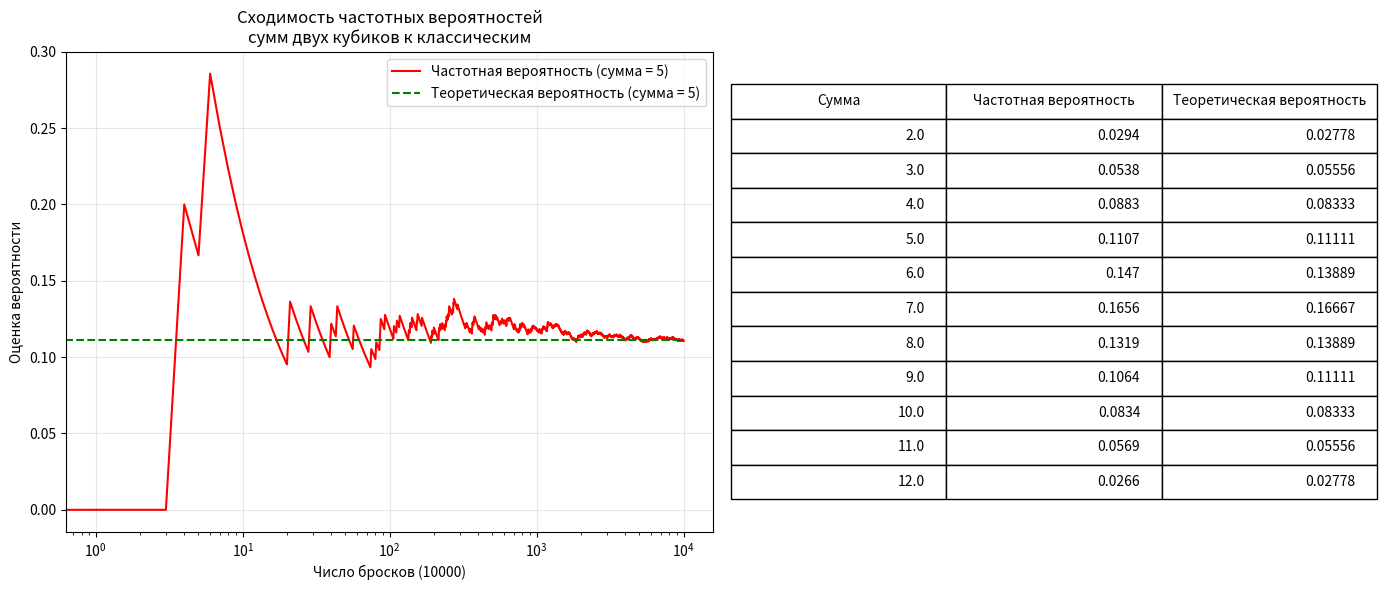

The script that saved this image:
# Два кубика — сумма = s (расширение)

# Описание: бросаем два кубика, смотрим событие сумма = 7 (или = 2, 12 и т.д.).
# Теория: классическая вероятностная масса (прим. 6/36 для 7).
# Моделирование: генерация пар 1..6.

import numpy as np
import matplotlib.pyplot as plt
import pandas as pd

N = 10000          # число бросков
rng = np.random.default_rng(42)

# ТЕОРЕТИЧЕСКИЕ ВЕРОЯТНОСТИ
theoretical_probs = {
    2: 1/36, 3: 2/36, 4: 3/36, 5: 4/36, 6: 5/36,
    7: 6/36, 8: 5/36, 9: 4/36, 10: 3/36, 11: 2/36, 12: 1/36
}


# МОДЕЛИРОВАНИЕ БРОСКОВ
die1 = rng.integers(1, 7, size=N)
die2 = rng.integers(1, 7, size=N)
sums = die1 + die2


#ВИЗУАЛИЗАЦИЯ
sums_to_track = [5]
freqs = {s: np.zeros(N) for s in sums_to_track}
counts = {s: 0 for s in sums_to_track}

for i, s_val in enumerate(sums):
    for s in sums_to_track:
        if s_val == s:
            counts[s] += 1
        freqs[s][i] = counts[s] / (i + 1)

# СРАВНЕНИЕ С ТЕОРИЕЙ
empirical_probs = {s: np.sum(sums == s) / N for s in range(2, 13)}

df = pd.DataFrame({
    "Сумма": list(range(2, 13)),
    "Частотная вероятность": [empirical_probs[s] for s in range(2, 13)],
    "Теоретическая вероятность": [theoretical_probs[s] for s in range(2, 13)]
}).round(5)

fig, (ax1, ax2) = plt.subplots(1, 2, figsize=(14, 6), gridspec_kw={'width_ratios': [2, 1]})

for s in sums_to_track:
    ax1.plot(freqs[s], color='r', label=f"Частотная вероятность (сумма = {s})")
    ax1.hlines(theoretical_probs[s], 0, N, linestyles='dashed', color='g', label=f"Теоретическая вероятность (сумма = {s})")

ax1.set_xlabel(f"Число бросков ({N})")
ax1.set_ylabel("Оценка вероятности")
ax1.set_title("Сходимость частотных вероятностей\nсумм двух кубиков к классическим")
ax1.set_xscale("log")
ax1.grid(alpha=0.3)
ax1.legend()



ax2.axis("off")
table_data = df.values
columns = df.columns
table = ax2.table(cellText=table_data, colLabels=columns, loc='center')
table.auto_set_font_size(False)
table.set_fontsize(10)
table.scale(2, 2)



plt.tight_layout()
plt.show()



